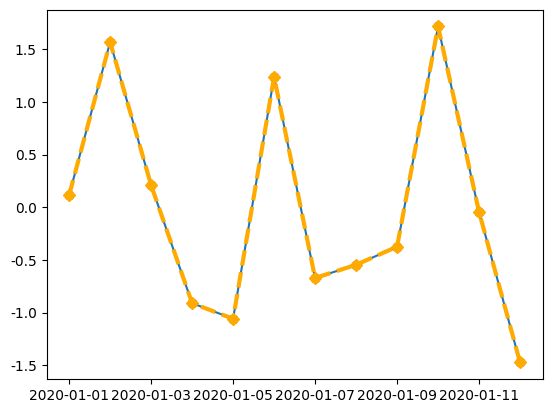

Write the Python code that produced this figure.
#  美化
import pandas as pd
import numpy as np

dates = pd.date_range('20200101',periods=12)
df = pd.DataFrame(np.random.randn(12,4),index=dates,columns=list('ABCD'))
df
#                    A         B         C         D
# 2020-01-01  2.506091  0.404945 -0.066539 -0.595040
# 2020-01-02 -0.542190  0.052234 -0.330165 -0.009409
# 2020-01-03  0.098207  1.187189  0.321889 -0.156597
# 2020-01-04  0.889653  0.608753 -1.469559  0.352337
# 2020-01-05 -1.400216  0.745968 -0.104879  0.708646
# 2020-01-06  0.167509 -0.999739 -0.764700  0.157644
# 2020-01-07  0.399763  1.451594 -0.176254 -0.462197
# 2020-01-08  0.780857 -0.181382  1.064528 -0.950260
# 2020-01-09 -0.245948 -0.083428  1.408450  0.234151
# 2020-01-10 -0.680147  1.362444 -0.585156  0.330611
# 2020-01-11  0.526445  0.489282  0.668830  0.358741
# 2020-01-12  0.361251  0.890711  0.057835  0.163092

import matplotlib.pyplot as plt

plt.plot(df.index,df['A'],)
plt.show()


plt.plot(df.index,df['A'],
    color='#FFAA00',# 颜色
    linestyle='--', # 线条样式
    linewidth=3, # 线条宽度
    marker='D') # 点标记

plt.show()


import seaborn as sns

# 绘制散点图
plt.scatter(df.index,df['A'])
plt.show()
# 美化plt
sns.set_style('darkgrid')
plt.scatter(df.index,df['A'])
plt.show()


